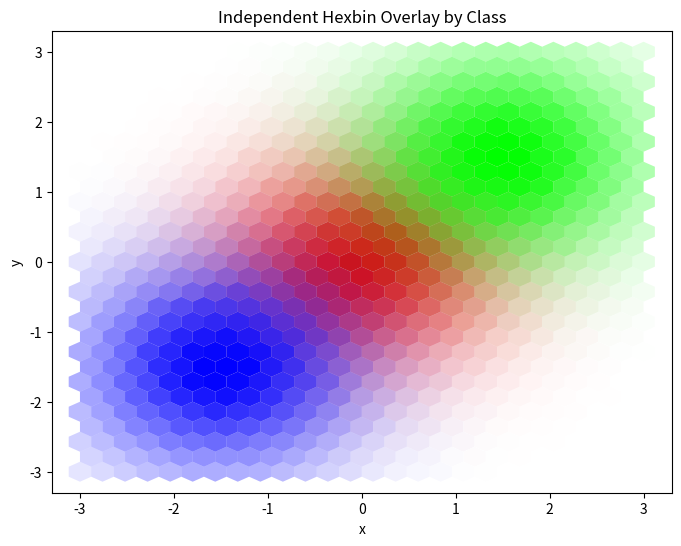

Recreate this plot in Python.
#%%
import numpy as np
import pandas as pd
import matplotlib.pyplot as plt
from matplotlib.colors import ListedColormap
N = 1_000_000
grid_size = 25
classes = ['A', 'B', 'C']

xmin, xmax = -3, 3
ymin, ymax = -3, 3
extent = (xmin, xmax, ymin, ymax)

means = {
    'A': (0, 0),
    'B': (1.5, 1.5),
    'C': (-1.5, -1.5)
}

class_cmaps = {
    'A': 'Reds',
    'B': 'Greens',
    'C': 'Blues'
}

# Custom fade colormaps: red, green, blue fading to alpha 0
def make_fade_colormap(color, N=256):
    """
    Create a colormap that fades from the given color to transparent using numpy linspace for alpha.
    color: 'red', 'green', or 'blue'
    N: number of steps in the colormap
    """
    color_dict = {
        'red':   (1, 0, 0),
        'green': (0, 1, 0),
        'blue':  (0, 0, 1)
    }
    rgb = color_dict[color]
    alpha = np.linspace(0, 1, N)
    colors = np.zeros((N, 4))
    colors[:, 0] = rgb[0]
    colors[:, 1] = rgb[1]
    colors[:, 2] = rgb[2]
    colors[:, 3] = alpha
    return ListedColormap(colors, name=f"fade_{color}")

custom_cmaps = {
    'A': make_fade_colormap('red'),
    'B': make_fade_colormap('green'),
    'C': make_fade_colormap('blue')
}

fig = plt.figure(figsize=(8, 6), facecolor='none')
ax = fig.gca()
ax.set_facecolor('none')

# Custom colormap with alpha=0 for values under threshold
threshold = 10  # adjust as needed

for cls in classes:
    x = np.random.normal(means[cls][0], 1, N)
    y = np.random.normal(means[cls][1], 1, N)
    ax.hexbin(
        x, y, gridsize=grid_size,
        cmap=custom_cmaps[cls],
        edgecolors='none',
        extent=extent,
        vmin=threshold  # values < threshold will be transparent
    )
    # ax.scatter([], [], color=custom_cmaps[cls](0.9), label=cls)

# plt.legend()
ax.set_xlabel('x')
ax.set_ylabel('y')
ax.set_title('Independent Hexbin Overlay by Class')
plt.show()